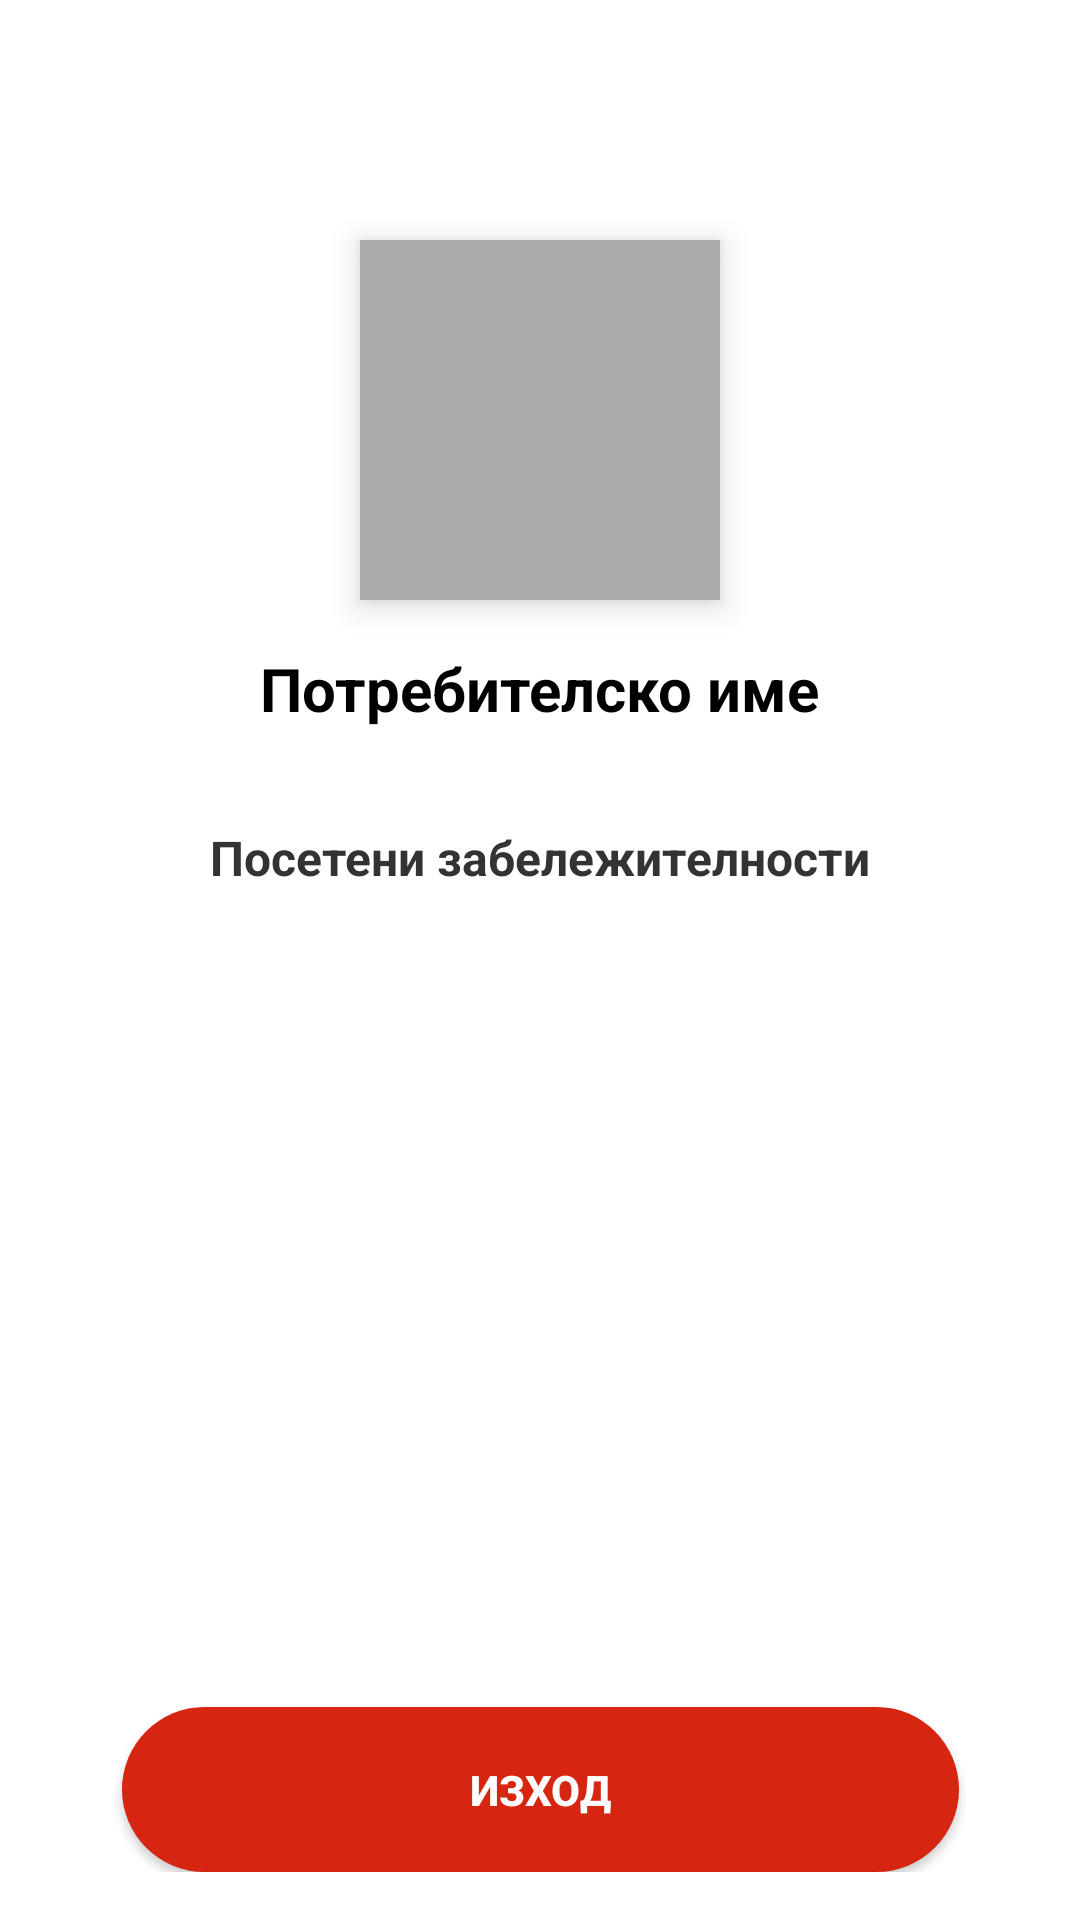

Android layout source for this screen:
<!-- AndroidManifest.xml: application theme Theme.GetToKnowBulgaria -->
<!-- res/layout/activity_profile.xml -->
<?xml version="1.0" encoding="utf-8"?>
<androidx.constraintlayout.widget.ConstraintLayout
    xmlns:android="http://schemas.android.com/apk/res/android"
    xmlns:app="http://schemas.android.com/apk/res-auto"
    xmlns:tools="http://schemas.android.com/tools"
    android:layout_width="match_parent"
    android:layout_height="match_parent"
    android:background="#FFFFFF"
    android:padding="16dp">

    <ImageView
        android:id="@+id/imageViewProfile"
        android:layout_width="120dp"
        android:layout_height="120dp"
        android:layout_marginTop="64dp"
        android:scaleType="centerCrop"
        android:src="@drawable/ic_launcher_foreground"
        android:contentDescription="Profile Image"
        android:background="@android:color/darker_gray"
        android:elevation="6dp"
        app:layout_constraintTop_toTopOf="parent"
        app:layout_constraintStart_toStartOf="parent"
        app:layout_constraintEnd_toEndOf="parent" />

    <TextView
        android:id="@+id/textViewUsername"
        android:layout_width="wrap_content"
        android:layout_height="wrap_content"
        android:text="Потребителско име"
        android:textSize="20sp"
        android:textStyle="bold"
        android:textColor="#000000"
        android:layout_marginTop="16dp"
        app:layout_constraintTop_toBottomOf="@id/imageViewProfile"
        app:layout_constraintStart_toStartOf="parent"
        app:layout_constraintEnd_toEndOf="parent" />

    <TextView
        android:id="@+id/textViewVisitedTitle"
        android:layout_width="wrap_content"
        android:layout_height="wrap_content"
        android:text="Посетени забележителности"
        android:textSize="16sp"
        android:textStyle="bold"
        android:textColor="#333333"
        android:layout_marginTop="32dp"
        app:layout_constraintTop_toBottomOf="@id/textViewUsername"
        app:layout_constraintStart_toStartOf="parent"
        app:layout_constraintEnd_toEndOf="parent" />

    <androidx.recyclerview.widget.RecyclerView
        android:id="@+id/recyclerViewVisited"
        android:layout_width="0dp"
        android:layout_height="0dp"
        android:layout_marginTop="8dp"
        android:layout_marginBottom="8dp"
        app:layout_constraintTop_toBottomOf="@id/textViewVisitedTitle"
        app:layout_constraintBottom_toTopOf="@id/buttonHome"
        app:layout_constraintStart_toStartOf="parent"
        app:layout_constraintEnd_toEndOf="parent" />

    <androidx.appcompat.widget.AppCompatButton
        android:id="@+id/buttonHome"
        android:layout_width="279dp"
        android:layout_height="55dp"
        android:layout_marginBottom="8dp"
        android:background="@drawable/rounded_home_button"
        android:elevation="4dp"
        android:padding="12dp"
        android:text="Начало"
        android:textColor="#FFFFFF"
        android:textStyle="bold"
        app:layout_constraintBottom_toTopOf="@id/buttonLogout"
        app:layout_constraintEnd_toEndOf="parent"
        app:layout_constraintStart_toStartOf="parent" />

    <androidx.appcompat.widget.AppCompatButton
        android:id="@+id/buttonLogout"
        android:layout_width="279dp"
        android:layout_height="55dp"
        android:background="@drawable/rounded_red_button"
        android:elevation="4dp"
        android:padding="12dp"
        android:text="Изход"
        android:textColor="#FFFFFF"
        android:textStyle="bold"
        app:layout_constraintBottom_toBottomOf="parent"
        app:layout_constraintEnd_toEndOf="parent"
        app:layout_constraintStart_toStartOf="parent" />

</androidx.constraintlayout.widget.ConstraintLayout>
<!-- resources referenced by this layout -->
<resources>
  <!-- drawable rounded_red_button (drawable) -->
  <?xml version="1.0" encoding="utf-8"?>
  <shape
      xmlns:android="http://schemas.android.com/apk/res/android"
      android:shape="rectangle">
      <solid android:color="#D62612" />
      <corners android:radius="32dp" />
  </shape>
  <style name="Theme.GetToKnowBulgaria" parent="Base.Theme.GetToKnowBulgaria" />
  <style name="Base.Theme.GetToKnowBulgaria" parent="Theme.Material3.DayNight.NoActionBar">
          
          
      </style>
</resources>
